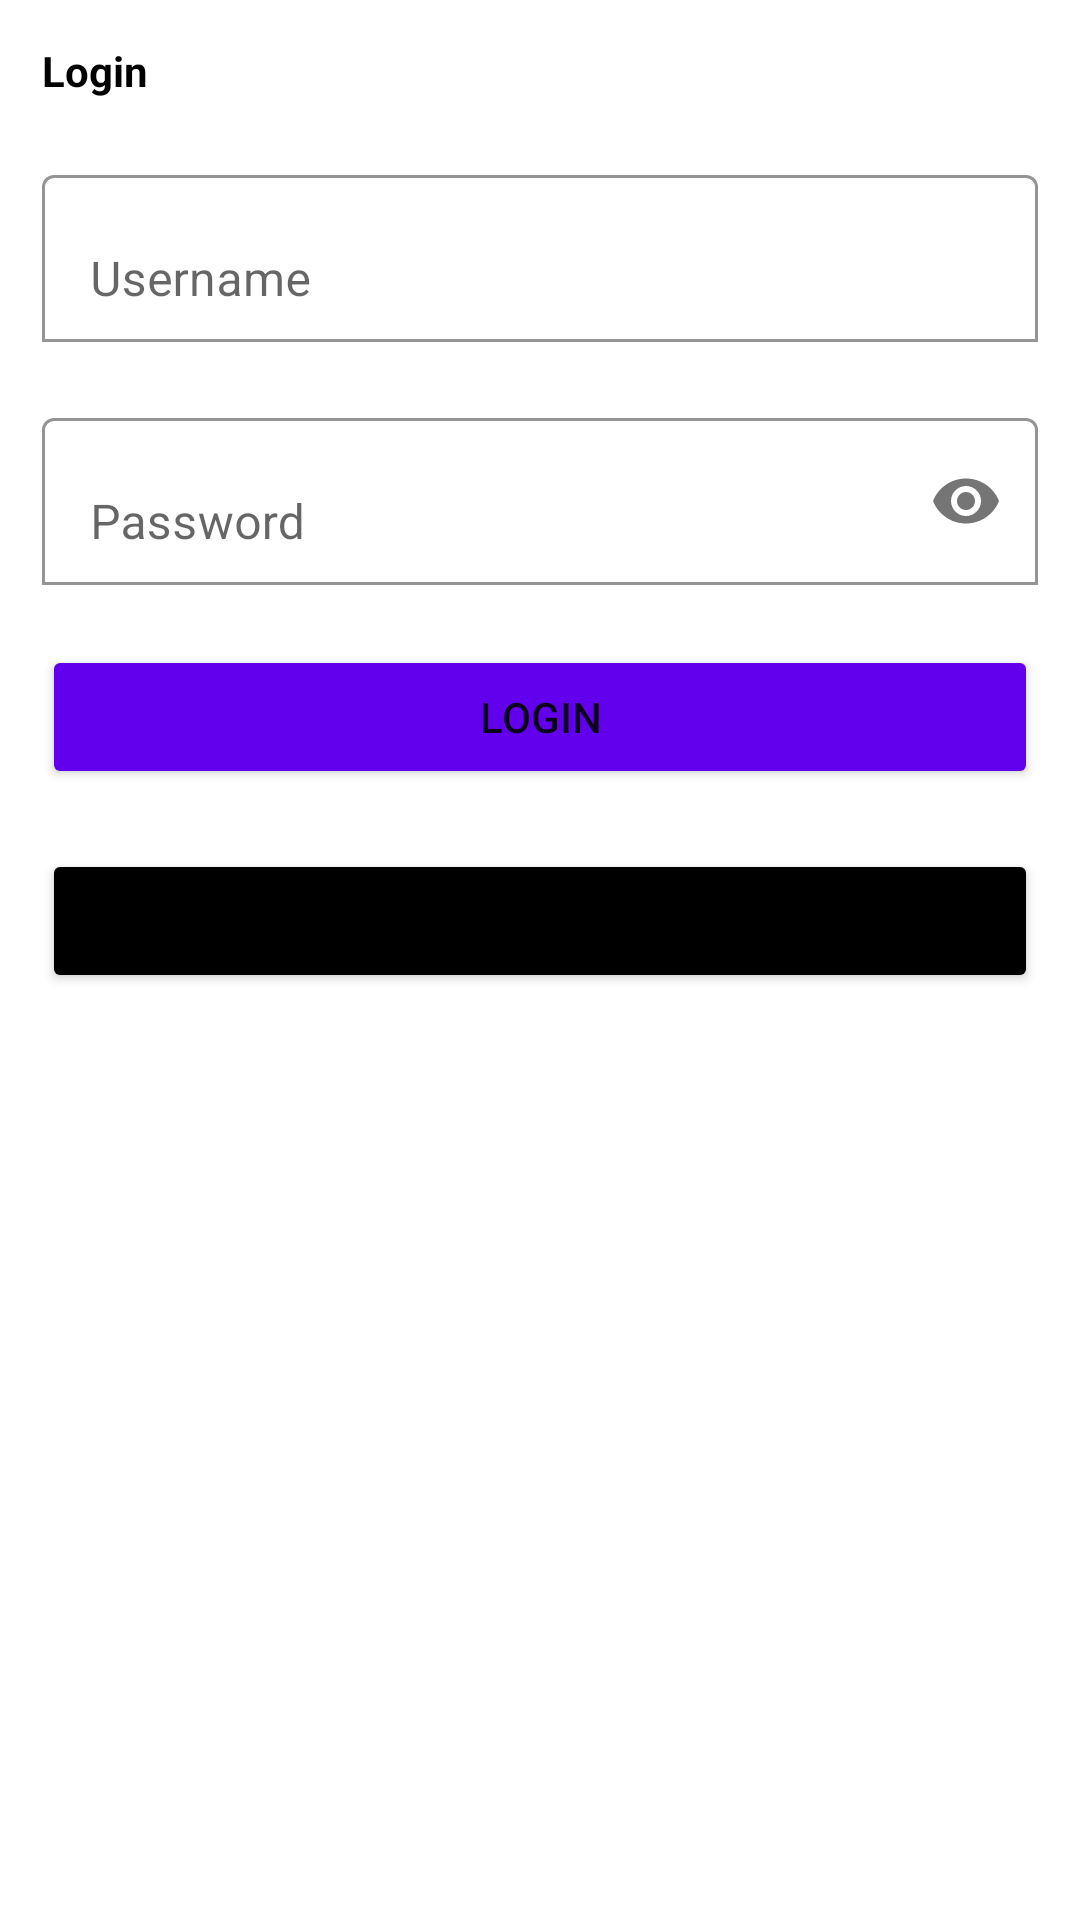

Layout XML and referenced resources for this Android screen:
<!-- AndroidManifest.xml: application theme Theme.LatihanStechoq -->
<!-- res/layout/activity_login.xml -->
<?xml version="1.0" encoding="utf-8"?>
<ScrollView xmlns:android="http://schemas.android.com/apk/res/android"
    xmlns:app="http://schemas.android.com/apk/res-auto"
    xmlns:tools="http://schemas.android.com/tools"
    android:layout_width="match_parent"
    android:layout_height="match_parent"
    tools:context=".Login">

    <LinearLayout
        android:layout_width="match_parent"
        android:layout_height="wrap_content"
        android:orientation="vertical"
        android:padding="14dp">
        <TextView
            android:layout_width="wrap_content"
            android:layout_height="wrap_content"
            android:textColor="@color/black"
            android:textStyle="bold"
            android:text="Login"/>
        <com.google.android.material.textfield.TextInputLayout
            android:layout_width="match_parent"
            android:layout_height="wrap_content"
            android:layout_marginTop="20dp"
            app:boxBackgroundColor="@color/white"
            app:boxBackgroundMode="outline">
            <EditText
                android:id="@+id/username"
                android:layout_width="match_parent"
                android:layout_height="wrap_content"
                android:hint="Username"
                android:inputType="textPersonName"/>

        </com.google.android.material.textfield.TextInputLayout>
        <com.google.android.material.textfield.TextInputLayout
            android:layout_width="match_parent"
            android:layout_height="wrap_content"
            android:layout_marginTop="20dp"
            app:boxBackgroundColor="@color/white"
            app:boxBackgroundMode="outline"
            app:passwordToggleEnabled="true">
            <EditText
                android:id="@+id/password"
                android:layout_width="match_parent"
                android:layout_height="wrap_content"
                android:hint="Password"
                android:inputType="textPassword"/>

        </com.google.android.material.textfield.TextInputLayout>
        <Button
            android:id="@+id/btn_login"
            android:layout_width="match_parent"
            android:layout_height="wrap_content"
            android:layout_marginTop="20dp"
            android:backgroundTint="@color/purple_500"
            android:text="Login"/>
        <Button
            android:id="@+id/btn_register"
            android:layout_width="match_parent"
            android:layout_height="wrap_content"
            android:layout_marginTop="20dp"
            android:backgroundTint="@color/black"
            android:text="Register"/>
    </LinearLayout>



</ScrollView>
<!-- resources referenced by this layout -->
<resources>
  <color name="black">#FF000000</color>
  <color name="purple_500">#FF6200EE</color>
  <color name="white">#FFFFFFFF</color>
  <style name="Theme.LatihanStechoq" parent="Theme.MaterialComponents.DayNight.DarkActionBar">
          
          <item name="colorPrimary">@color/purple_500</item>
          <item name="colorPrimaryVariant">@color/purple_700</item>
          <item name="colorOnPrimary">@color/white</item>
          
          <item name="colorSecondary">@color/teal_200</item>
          <item name="colorSecondaryVariant">@color/teal_700</item>
          <item name="colorOnSecondary">@color/black</item>
          
          <item name="android:statusBarColor" tools:targetApi="l">?attr/colorPrimaryVariant</item>
          
      </style>
  <color name="purple_700">#FF3700B3</color>
  <color name="teal_200">#FF03DAC5</color>
  <color name="teal_700">#FF018786</color>
</resources>
